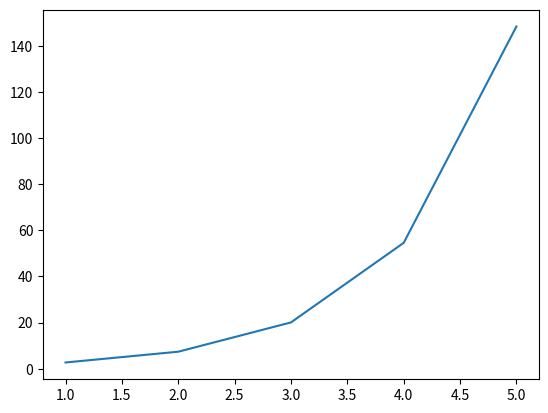

Python code for this plot:
import numpy as np
import matplotlib.pyplot as plt

# Aufgabe 1
freundebuch = {"Peter": 21, "Jan": 24, "Dieter": 44, "Dennis": 27, "Daniel": 33}

def get_friends_by_age(freundebuch, age):
    friends = []
    for friends_name, friends_age in freundebuch.items():
        if friends_age > age:
            friends.append(friends_name)
    return friends
    

print(get_friends_by_age(freundebuch, 22))

# Aufgabe 2
M = [[1, 2], [3, 4]]

def transpose(M):
    M_t = [[1, 0], [0, -1]]
    for i in range(2):
        for j in range(2):
            M_t[j][i] = M[i][j]
    return M_t

print(transpose(M))

# Aufgabe 3
def e_function(a, b):
    values = []
    for x in range(a, b+1):
        values.append(np.exp(x))
    return values

a, b = 1, 5
exp_vals = e_function(a, b)

plt.plot(range(a, b+1), exp_vals)
plt.show()

#...